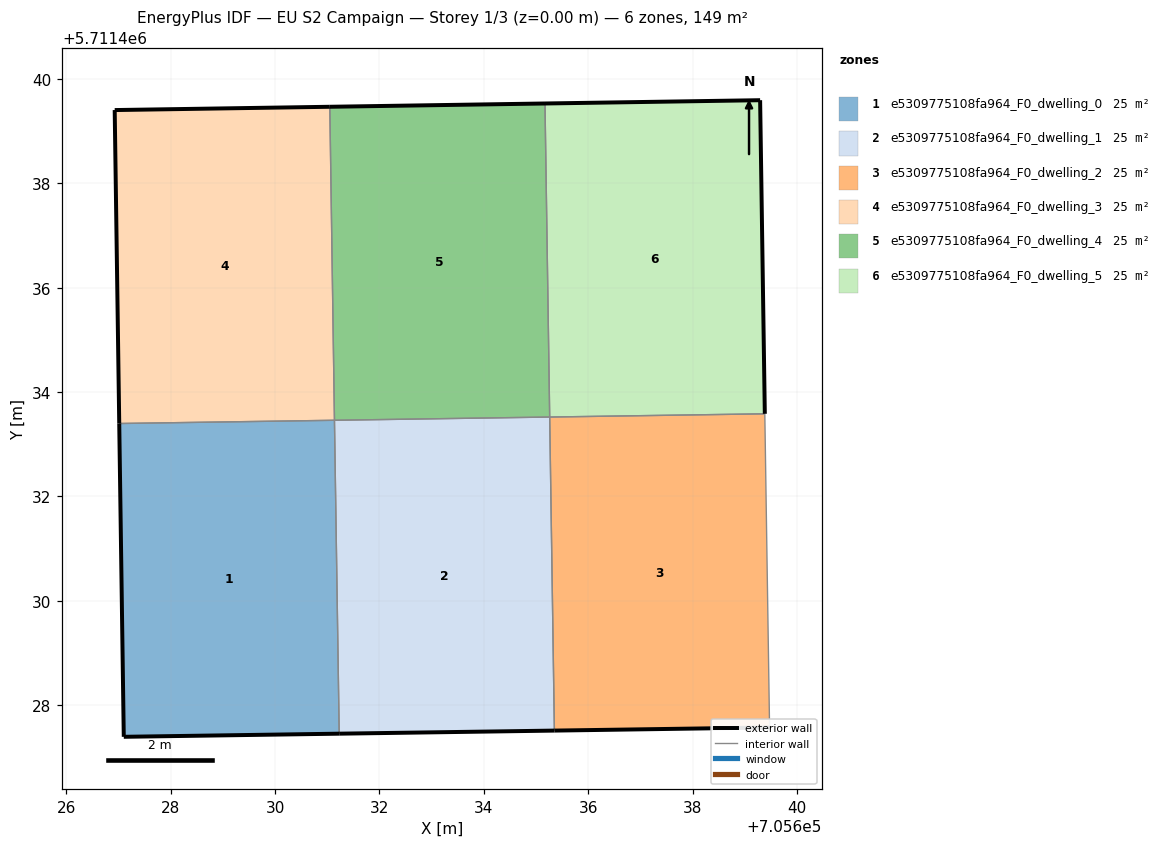
=== STOREY PLAN SPEC (per zone: floor XY polygon, exterior-wall plan segments, windows/doors) ===
zone 1: e5309775108fa964_F0_dwelling_0  (24.8 m²)
  floor: (705631.23, 5711427.45) (705631.14, 5711433.46) (705627.01, 5711433.40) (705627.10, 5711427.39)
  exterior wall: (705631.23, 5711427.45) – (705627.10, 5711427.39)  [4.1 m]
  exterior wall: (705627.10, 5711427.39) – (705627.01, 5711433.40)  [6.0 m]
  interior walls: 2
zone 2: e5309775108fa964_F0_dwelling_1  (24.8 m²)
  floor: (705635.35, 5711427.51) (705635.26, 5711433.52) (705631.14, 5711433.46) (705631.23, 5711427.45)
  exterior wall: (705635.35, 5711427.51) – (705631.23, 5711427.45)  [4.1 m]
  interior walls: 3
zone 3: e5309775108fa964_F0_dwelling_2  (24.8 m²)
  floor: (705639.47, 5711427.57) (705639.38, 5711433.58) (705635.26, 5711433.52) (705635.35, 5711427.51)
  exterior wall: (705639.47, 5711427.57) – (705635.35, 5711427.51)  [4.1 m]
  interior walls: 3
zone 4: e5309775108fa964_F0_dwelling_3  (24.8 m²)
  floor: (705631.14, 5711433.46) (705631.05, 5711439.47) (705626.93, 5711439.40) (705627.01, 5711433.40)
  exterior wall: (705627.01, 5711433.40) – (705626.93, 5711439.40)  [6.0 m]
  exterior wall: (705626.93, 5711439.40) – (705631.05, 5711439.47)  [4.1 m]
  interior walls: 2
zone 5: e5309775108fa964_F0_dwelling_4  (24.8 m²)
  floor: (705635.26, 5711433.52) (705635.17, 5711439.53) (705631.05, 5711439.47) (705631.14, 5711433.46)
  exterior wall: (705631.05, 5711439.47) – (705635.17, 5711439.53)  [4.1 m]
  interior walls: 3
zone 6: e5309775108fa964_F0_dwelling_5  (24.8 m²)
  floor: (705639.38, 5711433.58) (705639.29, 5711439.59) (705635.17, 5711439.53) (705635.26, 5711433.52)
  exterior wall: (705639.29, 5711439.59) – (705639.38, 5711433.58)  [6.0 m]
  exterior wall: (705635.17, 5711439.53) – (705639.29, 5711439.59)  [4.1 m]
  interior walls: 2

=== DERIVED (storey summary) ===
Building: EU S2 Campaign
Storey: 1 of 3  (floor level z = 0.00 m)
Storey gross floor area: 148.6 m²
Zones on this storey: 6
  - e5309775108fa964_F0_dwelling_0: floor 24.8 m²; exterior wall 10.1 m (30.4 m²); WWR 0.0%
  - e5309775108fa964_F0_dwelling_1: floor 24.8 m²; exterior wall 4.1 m (12.4 m²); WWR 0.0%
  - e5309775108fa964_F0_dwelling_2: floor 24.8 m²; exterior wall 4.1 m (12.4 m²); WWR 0.0%
  - e5309775108fa964_F0_dwelling_3: floor 24.8 m²; exterior wall 10.1 m (30.4 m²); WWR 0.0%
  - e5309775108fa964_F0_dwelling_4: floor 24.8 m²; exterior wall 4.1 m (12.4 m²); WWR 0.0%
  - e5309775108fa964_F0_dwelling_5: floor 24.8 m²; exterior wall 10.1 m (30.4 m²); WWR 0.0%
Zone adjacency (shared interzone walls):
  - e5309775108fa964_F0_dwelling_0 ↔ e5309775108fa964_F0_dwelling_1
  - e5309775108fa964_F0_dwelling_0 ↔ e5309775108fa964_F0_dwelling_3
  - e5309775108fa964_F0_dwelling_1 ↔ e5309775108fa964_F0_dwelling_2
  - e5309775108fa964_F0_dwelling_1 ↔ e5309775108fa964_F0_dwelling_4
  - e5309775108fa964_F0_dwelling_2 ↔ e5309775108fa964_F0_dwelling_5
  - e5309775108fa964_F0_dwelling_3 ↔ e5309775108fa964_F0_dwelling_4
  - e5309775108fa964_F0_dwelling_4 ↔ e5309775108fa964_F0_dwelling_5